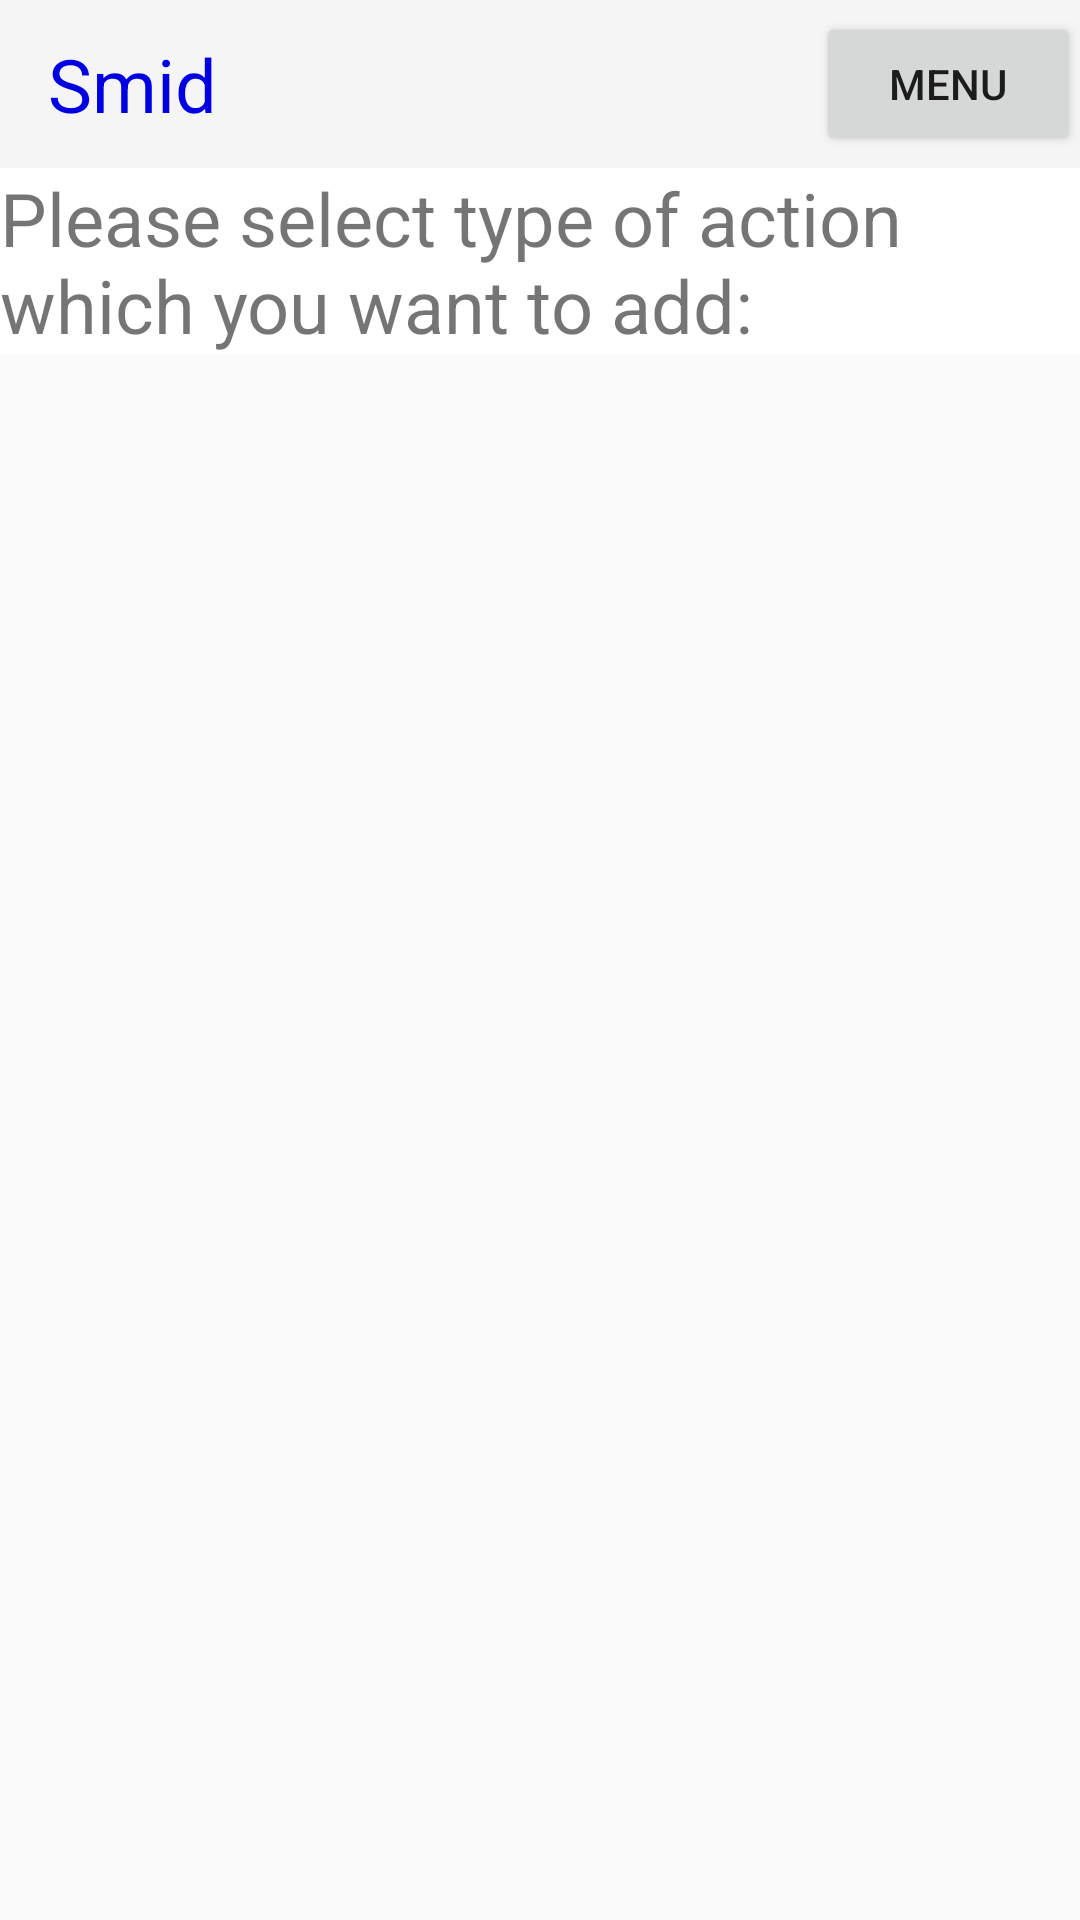

Reconstruct the res/layout file that produces this screen, plus the resources it refers to.
<!-- AndroidManifest.xml: application theme Theme.AppCompat.Light.NoActionBar -->
<!-- res/layout/activity_select_action_from_external_service.xml -->
<?xml version="1.0" encoding="utf-8"?>
<LinearLayout xmlns:android="http://schemas.android.com/apk/res/android"
style="@style/MainLayout"
    android:id="@+id/SelectAction_MainLayout">

    <include layout="@layout/toolbar"/>
    <LinearLayout
        style="@style/ContentListLayout"
        android:id="@+id/SelectAction_ContentLayout">

        <TextView
            style="@style/ObjectDetailsValue"
            android:background="#ffffffff"
            android:text="@string/SelectActionExternalSource_Description" />

        <ListView android:id="@android:id/list"
            style="@style/ListViewStyle">

        </ListView>

    </LinearLayout>
</LinearLayout>
<!-- res/layout/toolbar.xml (included above) -->
<?xml version="1.0" encoding="utf-8"?>
<android.support.v7.widget.Toolbar android:id="@+id/toolbar"
    android:layout_width="match_parent"
    android:layout_height="?attr/actionBarSize"
    android:background="?attr/colorPrimary"
    xmlns:android="http://schemas.android.com/apk/res/android">

        <TextView
            android:layout_width="wrap_content"
            android:layout_height="wrap_content"
            android:text="@string/app_name"
            style="@style/AppName"/>

    <LinearLayout
        android:layout_width="match_parent"
        android:layout_height="wrap_content"
        android:gravity="right"
        android:id="@+id/toolbar_menu_button_container">
        <Button
            android:layout_width="wrap_content"
            android:layout_height="wrap_content"
            android:text="@string/Menu_GoToMainMenu"
            android:id="@+id/Menu_GoToMainMenu2"
            android:onClick="onShowMenuClick"
            />
    </LinearLayout>

</android.support.v7.widget.Toolbar>
<!-- resources referenced by this layout -->
<resources>
  <string name="Menu_GoToMainMenu">Menu</string>
  <string name="SelectActionExternalSource_Description">Please select type of action which you want to add:</string>
  <string name="app_name">Smid</string>
  <style name="AppName">
          <item name="android:textColor">#0000e1</item>
          <item name="android:textSize">12pt</item>
          </style>
  <style name="ContentListLayout" parent="Widget.Design.CoordinatorLayout">
          <item name="android:layout_width">match_parent</item>
          <item name="android:layout_height">match_parent</item>
          <item name="android:orientation">vertical</item>
      </style>
  <style name="ListViewStyle">
          <item name="android:layout_width">match_parent</item>
          <item name="android:layout_height">match_parent</item>
          <item name="android:layout_weight">1</item>
          <item name="android:choiceMode">singleChoice</item>
      </style>
  <style name="MainLayout" parent="Widget.Design.CoordinatorLayout">
          <item name="android:layout_width">match_parent</item>
          <item name="android:layout_height">match_parent</item>
          <item name="android:orientation">vertical</item>
      </style>
  <style name="ObjectDetailsValue" parent="ObjectDetailsLabel">
          <item name="android:textSize">12pt</item>
          <item name="android:layout_gravity">left</item>
      </style>
  <style name="ObjectDetailsLabel">
          <item name="android:layout_width">wrap_content</item>
          <item name="android:layout_height">wrap_content</item>
          <item name="android:textSize">8pt</item>
          <item name="android:layout_gravity">left</item>
      </style>
</resources>
